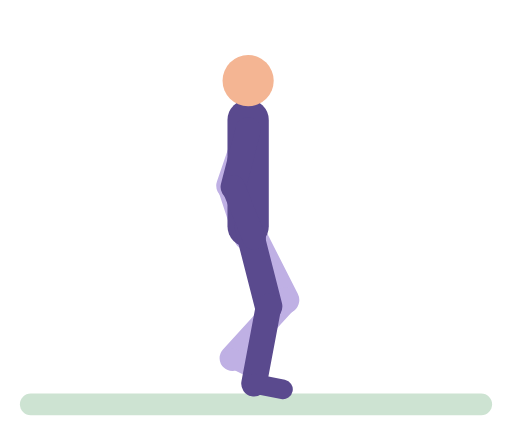
t = 0.00 s
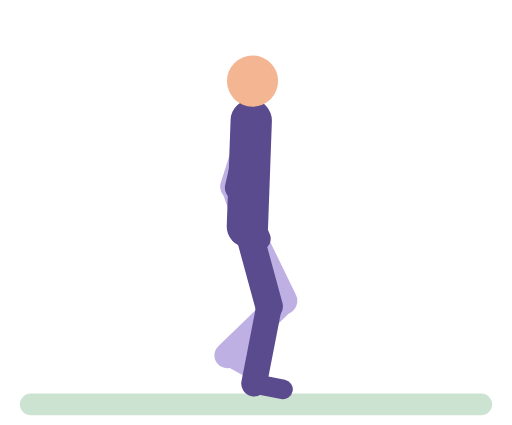
t = 0.56 s
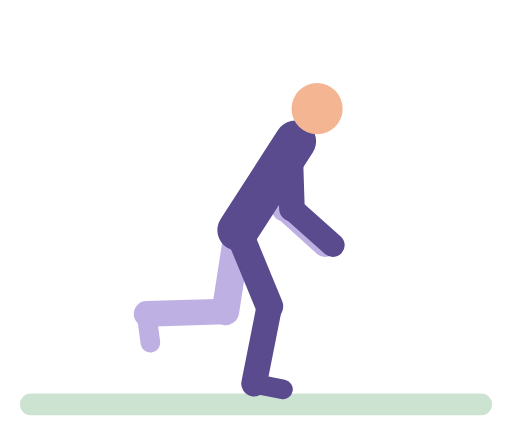
t = 1.19 s
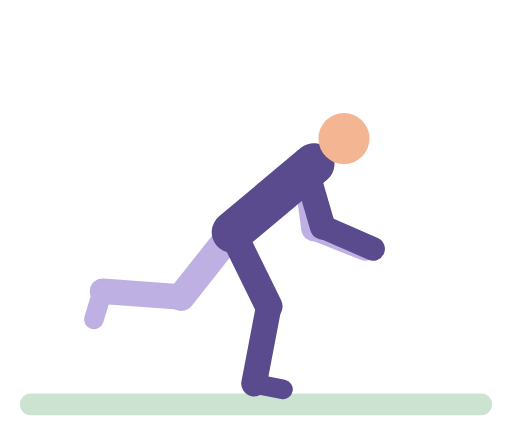
t = 1.71 s
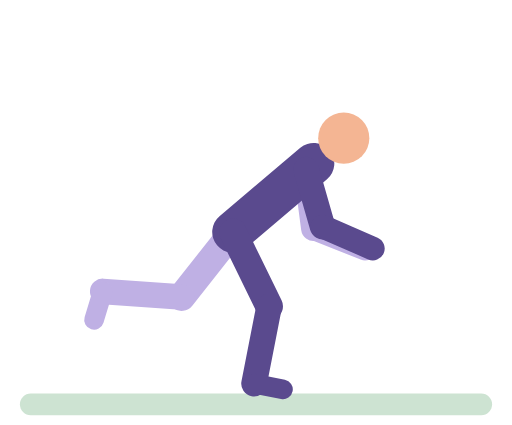
t = 2.32 s
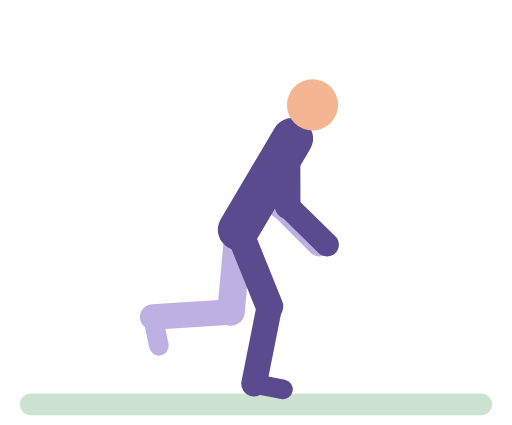
t = 2.81 s

The animated SVG that drew these frames (rendered in a browser with its animation timeline set to each time). Animation: 40 SMIL elements (animate=40); one cycle of 3.50 s, repeats indefinitely.

<svg xmlns="http://www.w3.org/2000/svg" viewBox="-10 -14 260 216" role="img" aria-label="Single-leg reach"><title>Single-leg reach</title><g stroke-linecap="round"><rect x="0" y="186" width="240" height="11" rx="5.5" fill="#CDE3D2"/><line x1="116" y1="52" x2="106.3" y2="80.4" stroke="#BFB0E4" stroke-width="13"><animate attributeName="x1" dur="3.5s" repeatCount="indefinite" values="116;116;116.5;117.7;121.8;135.4;140.5;142.4;144.4;145.1;145.5;145.5;144.7;143.5;141.8;138.3;133.7;123.7;119.6;116.9;116" keyTimes="0;0.119;0.1429;0.1667;0.2143;0.3214;0.369;0.3929;0.4286;0.4524;0.4881;0.6667;0.7024;0.7262;0.75;0.7857;0.8214;0.8929;0.9286;0.9643;1"/><animate attributeName="y1" dur="3.5s" repeatCount="indefinite" values="52;52.2;52.7;53.9;55.2;57.9;69.6;71.8;72.5;72.2;71;69.2;58.8;54.8;53.6;52.5;52" keyTimes="0;0.1667;0.2024;0.2381;0.2619;0.2976;0.4167;0.4524;0.4881;0.6786;0.7024;0.7262;0.8214;0.869;0.8929;0.9286;1"/><animate attributeName="x2" dur="3.5s" repeatCount="indefinite" values="106.3;106.3;107;108.7;111.2;116.1;137.3;144.1;146.7;148.5;149.5;149.4;147.4;144.8;139.6;118.8;111.4;107.6;106.3" keyTimes="0;0.119;0.1429;0.1667;0.1905;0.2262;0.3571;0.4048;0.4286;0.4524;0.4881;0.6667;0.7024;0.7262;0.7619;0.881;0.9286;0.9643;1"/><animate attributeName="y2" dur="3.5s" repeatCount="indefinite" values="80.4;80.5;81.3;82.6;86.4;96.4;99.6;101.6;102.2;102.2;101.5;100.1;98;88.5;84.2;81.4;80.4" keyTimes="0;0.1429;0.1905;0.2262;0.2857;0.381;0.4167;0.4524;0.4881;0.6548;0.6905;0.7143;0.7381;0.8214;0.869;0.9286;1"/></line><line x1="106.3" y1="80.4" x2="115" y2="107" stroke="#BFB0E4" stroke-width="12"><animate attributeName="x1" dur="3.5s" repeatCount="indefinite" values="106.3;106.3;107;108.7;111.2;116.1;137.3;144.1;146.7;148.5;149.5;149.4;147.4;144.8;139.6;118.8;111.4;107.6;106.3" keyTimes="0;0.119;0.1429;0.1667;0.1905;0.2262;0.3571;0.4048;0.4286;0.4524;0.4881;0.6667;0.7024;0.7262;0.7619;0.881;0.9286;0.9643;1"/><animate attributeName="y1" dur="3.5s" repeatCount="indefinite" values="80.4;80.5;81.3;82.6;86.4;96.4;99.6;101.6;102.2;102.2;101.5;100.1;98;88.5;84.2;81.4;80.4" keyTimes="0;0.1429;0.1905;0.2262;0.2857;0.381;0.4167;0.4524;0.4881;0.6548;0.6905;0.7143;0.7381;0.8214;0.869;0.9286;1"/><animate attributeName="x2" dur="3.5s" repeatCount="indefinite" values="115;115.3;116.8;119.4;123;130.1;138.6;156.6;162;166.7;170.5;173.3;175;175.5;175.4;175;173;169.7;162.6;153.7;134.3;128.5;123.4;119.4;116.6;115.2;115" keyTimes="0;0.131;0.1548;0.1786;0.2024;0.2381;0.2738;0.3452;0.369;0.3929;0.4167;0.4405;0.4643;0.4881;0.6667;0.6786;0.7024;0.7262;0.7619;0.7976;0.869;0.8929;0.9167;0.9405;0.9643;0.9881;1"/><animate attributeName="y2" dur="3.5s" repeatCount="indefinite" values="107;107.4;111.7;112.5;112.3;111.3;107.8;107" keyTimes="0;0.1786;0.3929;0.4881;0.7024;0.7619;0.9167;1"/></line><line x1="116" y1="101" x2="135" y2="138.5" stroke="#BFB0E4" stroke-width="14"><animate attributeName="x1" dur="3.5s" repeatCount="indefinite" values="116;116;115.4;114;109.2;108;108.3;109.7;114.9;116" keyTimes="0;0.131;0.1786;0.2381;0.3929;0.4881;0.7024;0.7619;0.9167;1"/><animate attributeName="y1" dur="3.5s" repeatCount="indefinite" values="101;101.2;103.6;104;103.9;101.4;101" keyTimes="0;0.1786;0.3929;0.4881;0.7024;0.9167;1"/><animate attributeName="x2" dur="3.5s" repeatCount="indefinite" values="135;134.7;133.3;130.4;127.3;120.6;115.1;96.8;89.3;85.7;83.2;82.4;81.9;81.9;82.5;83.4;86.3;88.3;93.2;99.1;118.8;126.5;130;132.5;134.4;135" keyTimes="0;0.1429;0.1786;0.2143;0.2381;0.2738;0.2976;0.369;0.4048;0.4286;0.4524;0.4643;0.4881;0.6548;0.6786;0.6905;0.7143;0.7262;0.75;0.7738;0.8452;0.881;0.9048;0.9286;0.9643;1"/><animate attributeName="y2" dur="3.5s" repeatCount="indefinite" values="138.5;138.5;138.9;140.4;144;144.7;143.9;138.3;137;137;138.6;143.8;144.7;143.8;139.6;138.7;138.5" keyTimes="0;0.119;0.1667;0.2143;0.2857;0.3214;0.3571;0.4405;0.4762;0.6667;0.7024;0.7738;0.8095;0.8452;0.9286;0.9643;1"/></line><line x1="135" y1="138.5" x2="108" y2="168" stroke="#BFB0E4" stroke-width="13"><animate attributeName="x1" dur="3.5s" repeatCount="indefinite" values="135;134.7;133.3;130.4;127.3;120.6;115.1;96.8;89.3;85.7;83.2;82.4;81.9;81.9;82.5;83.4;86.3;88.3;93.2;99.1;118.8;126.5;130;132.5;134.4;135" keyTimes="0;0.1429;0.1786;0.2143;0.2381;0.2738;0.2976;0.369;0.4048;0.4286;0.4524;0.4643;0.4881;0.6548;0.6786;0.6905;0.7143;0.7262;0.75;0.7738;0.8452;0.881;0.9048;0.9286;0.9643;1"/><animate attributeName="y1" dur="3.5s" repeatCount="indefinite" values="138.5;138.5;138.9;140.4;144;144.7;143.9;138.3;137;137;138.6;143.8;144.7;143.8;139.6;138.7;138.5" keyTimes="0;0.119;0.1667;0.2143;0.2857;0.3214;0.3571;0.4405;0.4762;0.6667;0.7024;0.7738;0.8095;0.8452;0.9286;0.9643;1"/><animate attributeName="x2" dur="3.5s" repeatCount="indefinite" values="108;107.7;106.1;103.2;99.3;91.5;82.3;62.7;56.8;51.7;47.5;44.4;42.5;42;42.1;42.6;44.8;48.4;56.1;65.8;87;93.3;98.8;103.2;106.2;107.8;108" keyTimes="0;0.131;0.1548;0.1786;0.2024;0.2381;0.2738;0.3452;0.369;0.3929;0.4167;0.4405;0.4643;0.4881;0.6667;0.6786;0.7024;0.7262;0.7619;0.7976;0.869;0.8929;0.9167;0.9405;0.9643;0.9881;1"/><animate attributeName="y2" dur="3.5s" repeatCount="indefinite" values="168;167.8;167;165.5;163.5;159.5;144.7;139;135.2;134.3;134;134.1;135.4;137.3;141.2;146.2;157.2;163.3;165.5;167.1;168" keyTimes="0;0.131;0.1548;0.1786;0.2024;0.2381;0.3452;0.3929;0.4405;0.4643;0.4881;0.6667;0.7024;0.7262;0.7619;0.7976;0.869;0.9167;0.9405;0.9643;1"/></line><line x1="108" y1="168" x2="121.4" y2="174.7" stroke="#BFB0E4" stroke-width="10"><animate attributeName="x1" dur="3.5s" repeatCount="indefinite" values="108;107.7;106.1;103.2;99.3;91.5;82.3;62.7;56.8;51.7;47.5;44.4;42.5;42;42.1;42.6;44.8;48.4;56.1;65.8;87;93.3;98.8;103.2;106.2;107.8;108" keyTimes="0;0.131;0.1548;0.1786;0.2024;0.2381;0.2738;0.3452;0.369;0.3929;0.4167;0.4405;0.4643;0.4881;0.6667;0.6786;0.7024;0.7262;0.7619;0.7976;0.869;0.8929;0.9167;0.9405;0.9643;0.9881;1"/><animate attributeName="y1" dur="3.5s" repeatCount="indefinite" values="168;167.8;167;165.5;163.5;159.5;144.7;139;135.2;134.3;134;134.1;135.4;137.3;141.2;146.2;157.2;163.3;165.5;167.1;168" keyTimes="0;0.131;0.1548;0.1786;0.2024;0.2381;0.3452;0.3929;0.4405;0.4643;0.4881;0.6667;0.7024;0.7262;0.7619;0.7976;0.869;0.9167;0.9405;0.9643;1"/><animate attributeName="x2" dur="3.5s" repeatCount="indefinite" values="121.4;121.1;119.3;116.1;114;108.8;98.6;90.5;64.1;56.3;49.6;44.3;40.5;38.2;37.6;37.7;38.4;41;45.5;48.3;55.3;68.3;87.6;96.6;104.5;108;113.8;118;120.6;121.4" keyTimes="0;0.131;0.1548;0.1786;0.1905;0.2143;0.25;0.2738;0.3452;0.369;0.3929;0.4167;0.4405;0.4643;0.4881;0.6667;0.6786;0.7024;0.7262;0.7381;0.7619;0.7976;0.8452;0.869;0.8929;0.9048;0.9286;0.9524;0.9762;1"/><animate attributeName="y2" dur="3.5s" repeatCount="indefinite" values="174.7;174.6;173.7;172.1;169.1;165.1;155.2;151.5;149.1;148.3;148.3;149.2;150.9;153.3;164;168.7;173.3;174.5;174.7" keyTimes="0;0.131;0.1667;0.2024;0.25;0.2976;0.381;0.4167;0.4524;0.4881;0.6548;0.6905;0.7143;0.7381;0.8214;0.869;0.9405;0.9762;1"/></line><line x1="116" y1="101" x2="116" y2="47" stroke="#5A4A8E" stroke-width="21"><animate attributeName="x1" dur="3.5s" repeatCount="indefinite" values="116;116;115.4;114;109.2;108;108.3;109.7;114.9;116" keyTimes="0;0.131;0.1786;0.2381;0.3929;0.4881;0.7024;0.7619;0.9167;1"/><animate attributeName="y1" dur="3.5s" repeatCount="indefinite" values="101;101.2;103.6;104;103.9;101.4;101" keyTimes="0;0.1786;0.3929;0.4881;0.7024;0.9167;1"/><animate attributeName="x2" dur="3.5s" repeatCount="indefinite" values="116;116;116.6;117.9;119.9;124.1;137.9;143.6;145.8;148;148.9;149.4;149.3;148.4;147.1;145.1;141.1;135.9;124.6;120;117;116" keyTimes="0;0.119;0.1429;0.1667;0.1905;0.2262;0.3214;0.369;0.3929;0.4286;0.4524;0.4881;0.6667;0.7024;0.7262;0.75;0.7857;0.8214;0.8929;0.9286;0.9643;1"/><animate attributeName="y2" dur="3.5s" repeatCount="indefinite" values="47;47.2;47.8;49;50.4;53.3;66.1;68.5;69.3;69.3;68.9;67.7;65.6;54.3;50;48.7;47.5;47" keyTimes="0;0.1667;0.2024;0.2381;0.2619;0.2976;0.4167;0.4524;0.4881;0.6548;0.6786;0.7024;0.7262;0.8214;0.869;0.8929;0.9286;1"/></line><circle cx="116" cy="27" r="13" fill="#F4B593"><animate attributeName="cx" dur="3.5s" repeatCount="indefinite" values="116;116;116.8;118.7;121.7;127.7;147.7;152.2;156.1;160.6;162.7;164;164.7;164.6;163.2;161.2;158.4;152.5;144.9;128.5;121.8;117.5;116.2;116" keyTimes="0;0.119;0.1429;0.1667;0.1905;0.2262;0.3214;0.3452;0.369;0.4048;0.4286;0.4524;0.4881;0.6667;0.7024;0.7262;0.75;0.7857;0.8214;0.8929;0.9286;0.9643;0.9881;1"/><animate attributeName="cy" dur="3.5s" repeatCount="indefinite" values="27;27.2;27.9;29.5;31.3;35.1;49.2;52.2;55.4;56.4;56.4;55.9;54.2;51.5;36.5;33.3;30.8;29.1;27.6;27" keyTimes="0;0.1667;0.2024;0.2381;0.2619;0.2976;0.3929;0.4167;0.4524;0.4881;0.6548;0.6786;0.7024;0.7262;0.8214;0.8452;0.869;0.8929;0.9286;1"/></circle><line x1="116" y1="101" x2="126.4" y2="141.7" stroke="#5A4A8E" stroke-width="14"><animate attributeName="x1" dur="3.5s" repeatCount="indefinite" values="116;116;115.4;114;109.2;108;108.3;109.7;114.9;116" keyTimes="0;0.131;0.1786;0.2381;0.3929;0.4881;0.7024;0.7619;0.9167;1"/><animate attributeName="y1" dur="3.5s" repeatCount="indefinite" values="101;101.2;103.6;104;103.9;101.4;101" keyTimes="0;0.1786;0.3929;0.4881;0.7024;0.9167;1"/><animate attributeName="x2" dur="3.5s" repeatCount="indefinite" values="126.4;126.9;126.5;126.9;126.4" keyTimes="0;0.2976;0.4881;0.8452;1"/><animate attributeName="y2" dur="3.5s" repeatCount="indefinite" values="141.7;141.7" keyTimes="0;1"/></line><line x1="126.4" y1="141.7" x2="119" y2="181" stroke="#5A4A8E" stroke-width="13"><animate attributeName="x1" dur="3.5s" repeatCount="indefinite" values="126.4;126.9;126.5;126.9;126.4" keyTimes="0;0.2976;0.4881;0.8452;1"/><animate attributeName="y1" dur="3.5s" repeatCount="indefinite" values="141.7;141.7" keyTimes="0;1"/></line><line x1="119" y1="181" x2="133.7" y2="183.9" stroke="#5A4A8E" stroke-width="10"/><line x1="116" y1="52" x2="108.5" y2="81" stroke="#5A4A8E" stroke-width="13"><animate attributeName="x1" dur="3.5s" repeatCount="indefinite" values="116;116;116.5;117.7;121.8;135.4;140.5;142.4;144.4;145.1;145.5;145.5;144.7;143.5;141.8;138.3;133.7;123.7;119.6;116.9;116" keyTimes="0;0.119;0.1429;0.1667;0.2143;0.3214;0.369;0.3929;0.4286;0.4524;0.4881;0.6667;0.7024;0.7262;0.75;0.7857;0.8214;0.8929;0.9286;0.9643;1"/><animate attributeName="y1" dur="3.5s" repeatCount="indefinite" values="52;52.2;52.7;53.9;55.2;57.9;69.6;71.8;72.5;72.2;71;69.2;58.8;54.8;53.6;52.5;52" keyTimes="0;0.1667;0.2024;0.2381;0.2619;0.2976;0.4167;0.4524;0.4881;0.6786;0.7024;0.7262;0.8214;0.869;0.8929;0.9286;1"/><animate attributeName="x2" dur="3.5s" repeatCount="indefinite" values="108.5;108.5;109.3;111.1;113.8;117.1;141.3;148.3;151;152.9;153.9;153.8;151.7;149.1;143.7;119.7;113.9;109.9;108.7;108.5" keyTimes="0;0.119;0.1429;0.1667;0.1905;0.2143;0.3571;0.4048;0.4286;0.4524;0.4881;0.6667;0.7024;0.7262;0.7619;0.8929;0.9286;0.9643;0.9881;1"/><animate attributeName="y2" dur="3.5s" repeatCount="indefinite" values="81;81.2;81.9;83.1;86.8;96.2;99;100.8;101.3;101.3;100.7;99.5;97.7;87.6;84.7;82;81" keyTimes="0;0.1429;0.1905;0.2262;0.2857;0.381;0.4167;0.4524;0.4881;0.6548;0.6905;0.7143;0.7381;0.8333;0.869;0.9286;1"/></line><line x1="108.5" y1="81" x2="119" y2="107" stroke="#5A4A8E" stroke-width="12"><animate attributeName="x1" dur="3.5s" repeatCount="indefinite" values="108.5;108.5;109.3;111.1;113.8;117.1;141.3;148.3;151;152.9;153.9;153.8;151.7;149.1;143.7;119.7;113.9;109.9;108.7;108.5" keyTimes="0;0.119;0.1429;0.1667;0.1905;0.2143;0.3571;0.4048;0.4286;0.4524;0.4881;0.6667;0.7024;0.7262;0.7619;0.8929;0.9286;0.9643;0.9881;1"/><animate attributeName="y1" dur="3.5s" repeatCount="indefinite" values="81;81.2;81.9;83.1;86.8;96.2;99;100.8;101.3;101.3;100.7;99.5;97.7;87.6;84.7;82;81" keyTimes="0;0.1429;0.1905;0.2262;0.2857;0.381;0.4167;0.4524;0.4881;0.6548;0.6905;0.7143;0.7381;0.8333;0.869;0.9286;1"/><animate attributeName="x2" dur="3.5s" repeatCount="indefinite" values="119;119.3;120.8;123.4;127;134.1;142.6;160.6;166;170.7;174.5;177.3;179;179.5;179.4;179;177;173.7;166.6;157.7;138.3;132.5;127.4;123.4;120.6;119.2;119" keyTimes="0;0.131;0.1548;0.1786;0.2024;0.2381;0.2738;0.3452;0.369;0.3929;0.4167;0.4405;0.4643;0.4881;0.6667;0.6786;0.7024;0.7262;0.7619;0.7976;0.869;0.8929;0.9167;0.9405;0.9643;0.9881;1"/><animate attributeName="y2" dur="3.5s" repeatCount="indefinite" values="107;107.4;111.7;112.5;112.3;111.3;107.8;107" keyTimes="0;0.1786;0.3929;0.4881;0.7024;0.7619;0.9167;1"/></line></g></svg>
